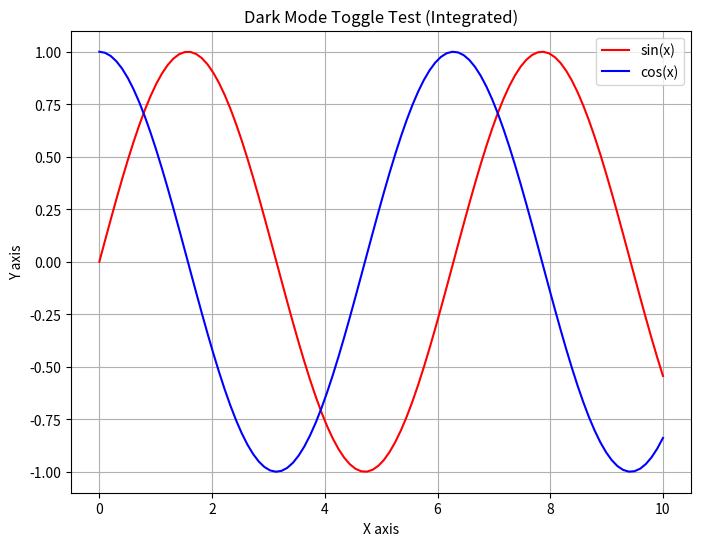

Write Python code to recreate this figure. (Note: this script raises an exception after producing the figure.)
"""
Test script for the integrated toggle_dark_mode function in matplotlib.pyplot
"""

import numpy as np
import matplotlib.pyplot as plt

# Create a simple plot
x = np.linspace(0, 10, 100)
fig, ax = plt.subplots(figsize=(8, 6))
ax.plot(x, np.sin(x), 'r-', label='sin(x)')
ax.plot(x, np.cos(x), 'b-', label='cos(x)')
ax.set_title('Dark Mode Toggle Test (Integrated)')
ax.set_xlabel('X axis')
ax.set_ylabel('Y axis')
ax.grid(True)
ax.legend()

# Save in light mode
plt.savefig('integrated_light_mode.png')
print("Saved in light mode as integrated_light_mode.png")

# Toggle to dark mode
plt.toggle_dark_mode()
plt.savefig('integrated_dark_mode.png')
print("Toggled to dark mode - saved as integrated_dark_mode.png")

# Toggle back to light mode
plt.toggle_dark_mode()
plt.savefig('integrated_light_mode_toggled.png')
print("Toggled back to light mode - saved as integrated_light_mode_toggled.png")

print("\nTest completed. The integrated toggle_dark_mode function successfully switches between dark and light modes.")
